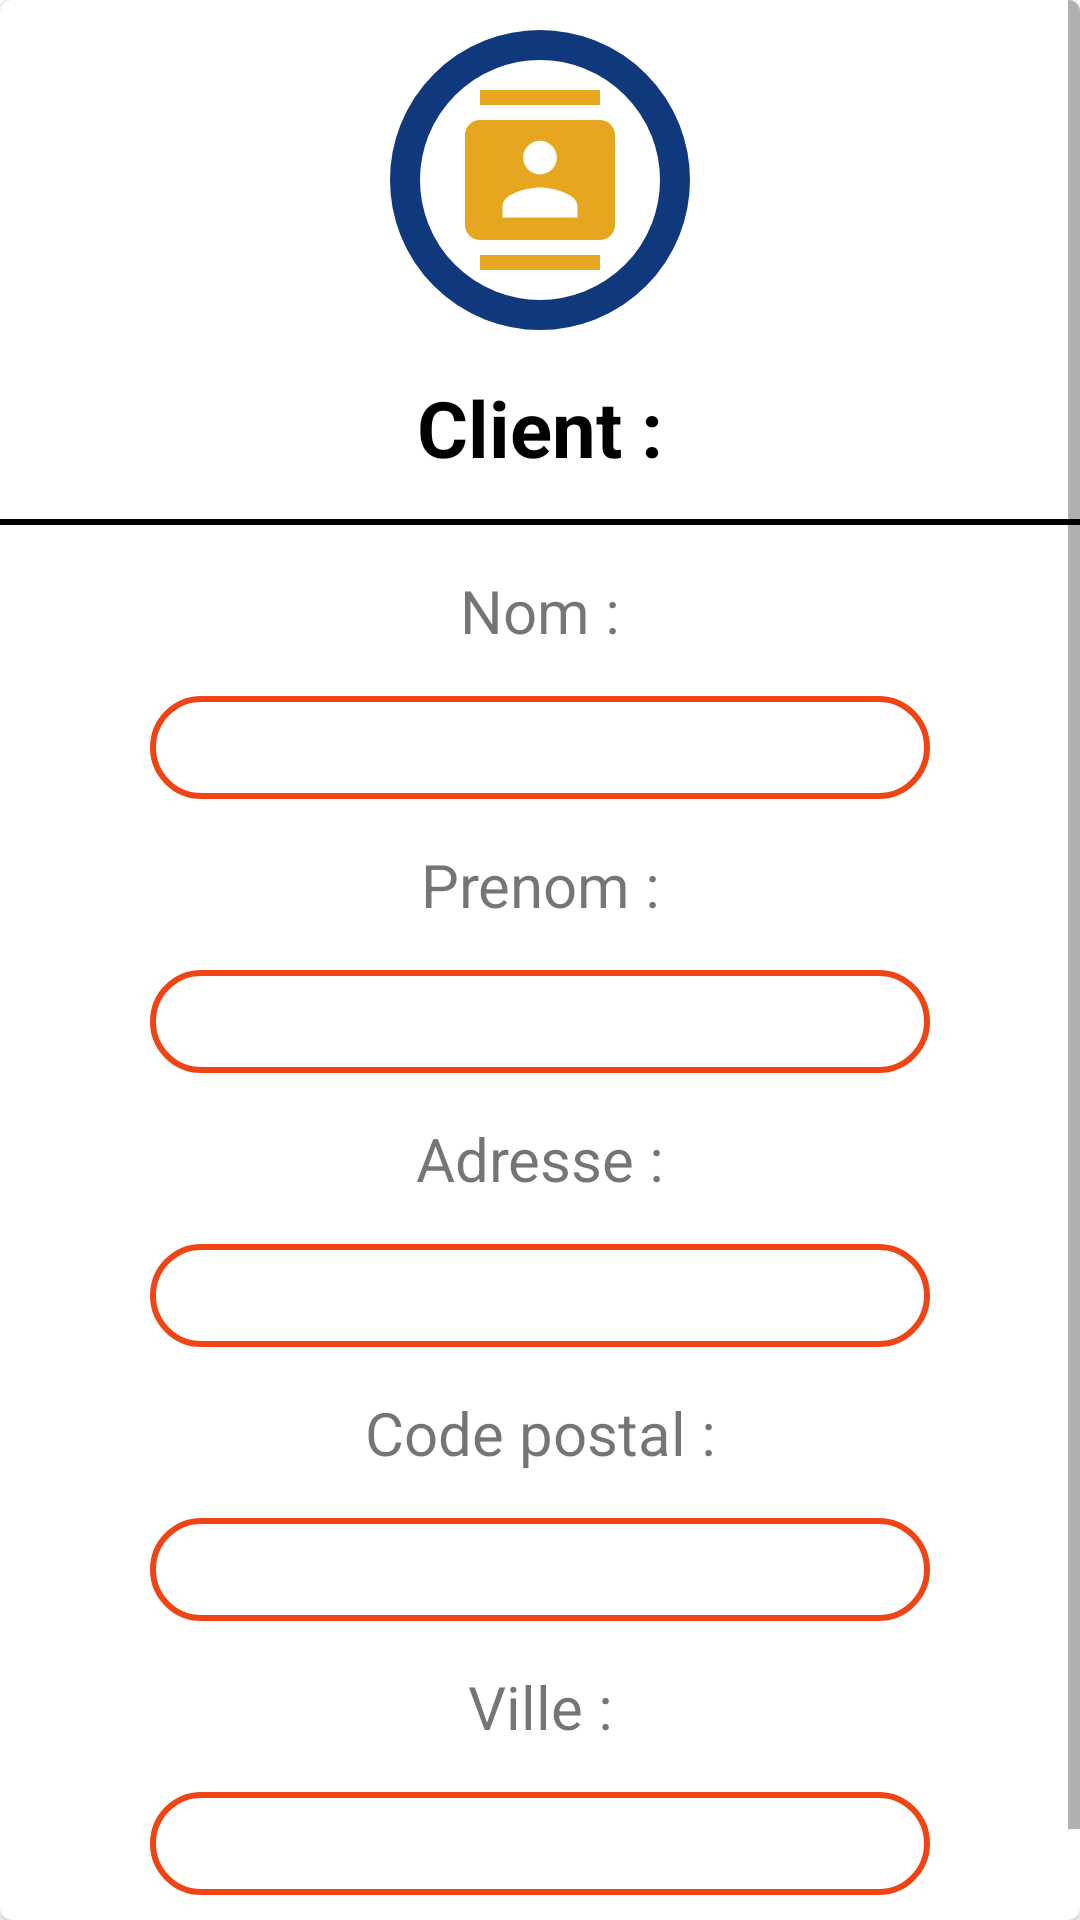

Produce the Android XML layout that renders to this screen, including the resource entries it uses.
<!-- AndroidManifest.xml: application theme Theme.EDFCompteur -->
<!-- res/layout/profile.xml -->
<?xml version="1.0" encoding="utf-8"?>
<com.google.android.material.card.MaterialCardView
        android:id="@+id/card"
        android:layout_width="match_parent"
        android:layout_height="wrap_content"
        android:layout_margin="0dp"
        xmlns:android="http://schemas.android.com/apk/res/android">
    <androidx.recyclerview.widget.RecyclerView
            android:id="@+id/recyclerview"
            android:layout_width="0dp"
            android:layout_height="0dp" />

    <ScrollView
            android:layout_width="match_parent"
            android:layout_height="match_parent"
            android:layout_margin="0dp"
    >

        <LinearLayout
                android:id="@+id/id_profil"
                android:layout_width="match_parent"
                android:layout_height="match_parent"
                android:orientation="vertical">
            <LinearLayout
                    android:id="@+id/id_picture_profil"
                    android:layout_width="match_parent"
                    android:layout_height="wrap_content"
                    android:orientation="vertical"
                    android:background="@drawable/textlines"
                    android:paddingBottom="10dp"
            >
                <ImageView
                        android:layout_width="100dp"
                        android:layout_height="100dp"
                        android:layout_gravity="center"
                        android:src="@drawable/ic_baseline_contacts_24"
                        android:id="@+id/imageView"
                        android:layout_margin="10dp"
                        android:background="@drawable/radiusround"
                        android:padding="20dp"
                />

                <TextView android:layout_width="match_parent"
                          android:layout_height="wrap_content"
                          android:text="Client :"
                          android:gravity="center"
                          android:textSize="26dp"
                          android:padding="5dp"
                          android:textStyle="bold"
                          android:textColor="?android:attr/colorForeground"
                          />

            </LinearLayout>

            <LinearLayout
                    android:id="@+id/id_info_profil"
                    android:layout_width="match_parent"
                    android:layout_height="wrap_content"
                    android:orientation="vertical"
                    android:paddingTop="0dp"
                    android:paddingLeft="50dp"
                    android:paddingRight="50dp"
            >

                
                

                
                <TextView
                        android:layout_width="match_parent"
                        android:layout_height="wrap_content"
                        android:text="Nom :"
                        android:gravity="center"
                        android:textSize="20dp"
                        android:padding="15dp"
                />

                <EditText
                        android:id="@+id/edittext_nom"
                        android:layout_width="match_parent"
                        android:layout_height="match_parent"
                        android:padding="5dp"
                        android:textAlignment="center"
                        android:background="@drawable/profil_list"
                />

                
                <TextView
                        android:layout_width="match_parent"
                        android:layout_height="wrap_content"
                        android:text="Prenom :"
                        android:gravity="center"
                        android:textSize="20dp"
                        android:padding="15dp"
                />

                <EditText
                        android:id="@+id/edittext_prenom"
                        android:layout_width="match_parent"
                        android:layout_height="match_parent"
                        android:padding="5dp"
                        android:textAlignment="center"
                        android:background="@drawable/profil_list"
                />

                
                <TextView
                        android:layout_width="match_parent"
                        android:layout_height="wrap_content"
                        android:text="Adresse :"
                        android:gravity="center"
                        android:textSize="20dp"
                        android:padding="15dp"
                />

                <EditText
                        android:id="@+id/edittext_adresse"
                        android:layout_width="match_parent"
                        android:layout_height="match_parent"
                        android:padding="5dp"
                        android:textAlignment="center"
                        android:background="@drawable/profil_list"
                />

                
                <TextView
                        android:layout_width="match_parent"
                        android:layout_height="wrap_content"
                        android:text="Code postal :"
                        android:gravity="center"
                        android:textSize="20dp"
                        android:padding="15dp"
                />

                <EditText
                        android:id="@+id/edittext_codepostal"
                        android:layout_width="match_parent"
                        android:layout_height="match_parent"
                        android:padding="5dp"
                        android:textAlignment="center"
                        android:background="@drawable/profil_list"
                />

                
                <TextView
                        android:layout_width="match_parent"
                        android:layout_height="wrap_content"
                        android:text="Ville :"
                        android:gravity="center"
                        android:textSize="20dp"
                        android:padding="15dp"
                />

                <EditText
                        android:id="@+id/edittext_ville"
                        android:layout_width="match_parent"
                        android:layout_height="match_parent"
                        android:padding="5dp"
                        android:layout_marginBottom="40dp"
                        android:textAlignment="center"
                        android:background="@drawable/profil_list"
                />

            </LinearLayout>


        </LinearLayout>
    </ScrollView>
</com.google.android.material.card.MaterialCardView>
<!-- resources referenced by this layout -->
<resources>
  <!-- drawable ic_baseline_contacts_24 (drawable) -->
  <vector android:height="24dp" android:tint="#E7A620"
      android:viewportHeight="24" android:viewportWidth="24"
      android:width="24dp" xmlns:android="http://schemas.android.com/apk/res/android">
      <path android:fillColor="@android:color/white" android:pathData="M20,0L4,0v2h16L20,0zM4,24h16v-2L4,22v2zM20,4L4,4c-1.1,0 -2,0.9 -2,2v12c0,1.1 0.9,2 2,2h16c1.1,0 2,-0.9 2,-2L22,6c0,-1.1 -0.9,-2 -2,-2zM12,6.75c1.24,0 2.25,1.01 2.25,2.25s-1.01,2.25 -2.25,2.25S9.75,10.24 9.75,9 10.76,6.75 12,6.75zM17,17L7,17v-1.5c0,-1.67 3.33,-2.5 5,-2.5s5,0.83 5,2.5L17,17z"/>
  </vector>
  <!-- drawable profil_list (drawable) -->
  <?xml version="1.0" encoding="utf-8"?>
  <shape xmlns:android="http://schemas.android.com/apk/res/android"
         android:shape="rectangle"
  >
      <stroke
              android:width="2dp"
              android:color="@color/orange_1"/>
  
     <corners android:radius="20dp"/>
  
      <padding
              android:left="20dp"
              android:top="10dp"
              android:right="20dp"
              android:bottom="10dp" >
  
      </padding>
  </shape>
  <!-- drawable radiusround (drawable) -->
  <?xml version="1.0" encoding="utf-8"?>
  <shape xmlns:android="http://schemas.android.com/apk/res/android"
         android:shape="rectangle"
  >
  
      // The width and color of the border
      <stroke
              android:width="10dp"
              android:color="#0f397c"/>
  
      // The corner radius, reduce it to make it more square
      <corners android:radius="200dp"/>
  
      // Add your desired padding
      <padding
              android:left="20dp"
              android:top="10dp"
              android:right="20dp"
              android:bottom="10dp" >
  
      </padding>
  </shape>
  <!-- drawable textlines (drawable) -->
  <?xml version="1.0" encoding="utf-8" ?>
  <layer-list xmlns:android="http://schemas.android.com/apk/res/android" >
      <item android:gravity="bottom">
          <shape>
              <size android:height="2dp" />
              <solid android:color="#000" />
          </shape>
      </item>
  </layer-list>
  <style name="Theme.EDFCompteur" parent="Theme.MaterialComponents.DayNight.DarkActionBar">
          
          <item name="colorPrimary">@color/blue_1</item>
          <item name="colorPrimaryVariant">@color/blue_2</item>
          <item name="colorOnPrimary">@color/white</item>
          
          <item name="colorSecondary">@color/orange_1</item>
          <item name="colorSecondaryVariant">@color/teal_700</item>
          <item name="colorOnSecondary">@color/black</item>
          <item name="colorOnSecondaryContainer">@color/black</item>
          
          <item name="android:statusBarColor" tools:targetApi="l">?attr/colorPrimaryVariant</item>
          
  
          <item name="alertDialogTheme">@color/blue_1</item>
      </style>
  <color name="orange_1">#f04415</color>
  <color name="blue_1">#0f397c</color>
  <color name="blue_2">#2561BF</color>
  <color name="white">#FFFFFFFF</color>
  <color name="teal_700">#FF018786</color>
  <color name="black">#FF000000</color>
</resources>
